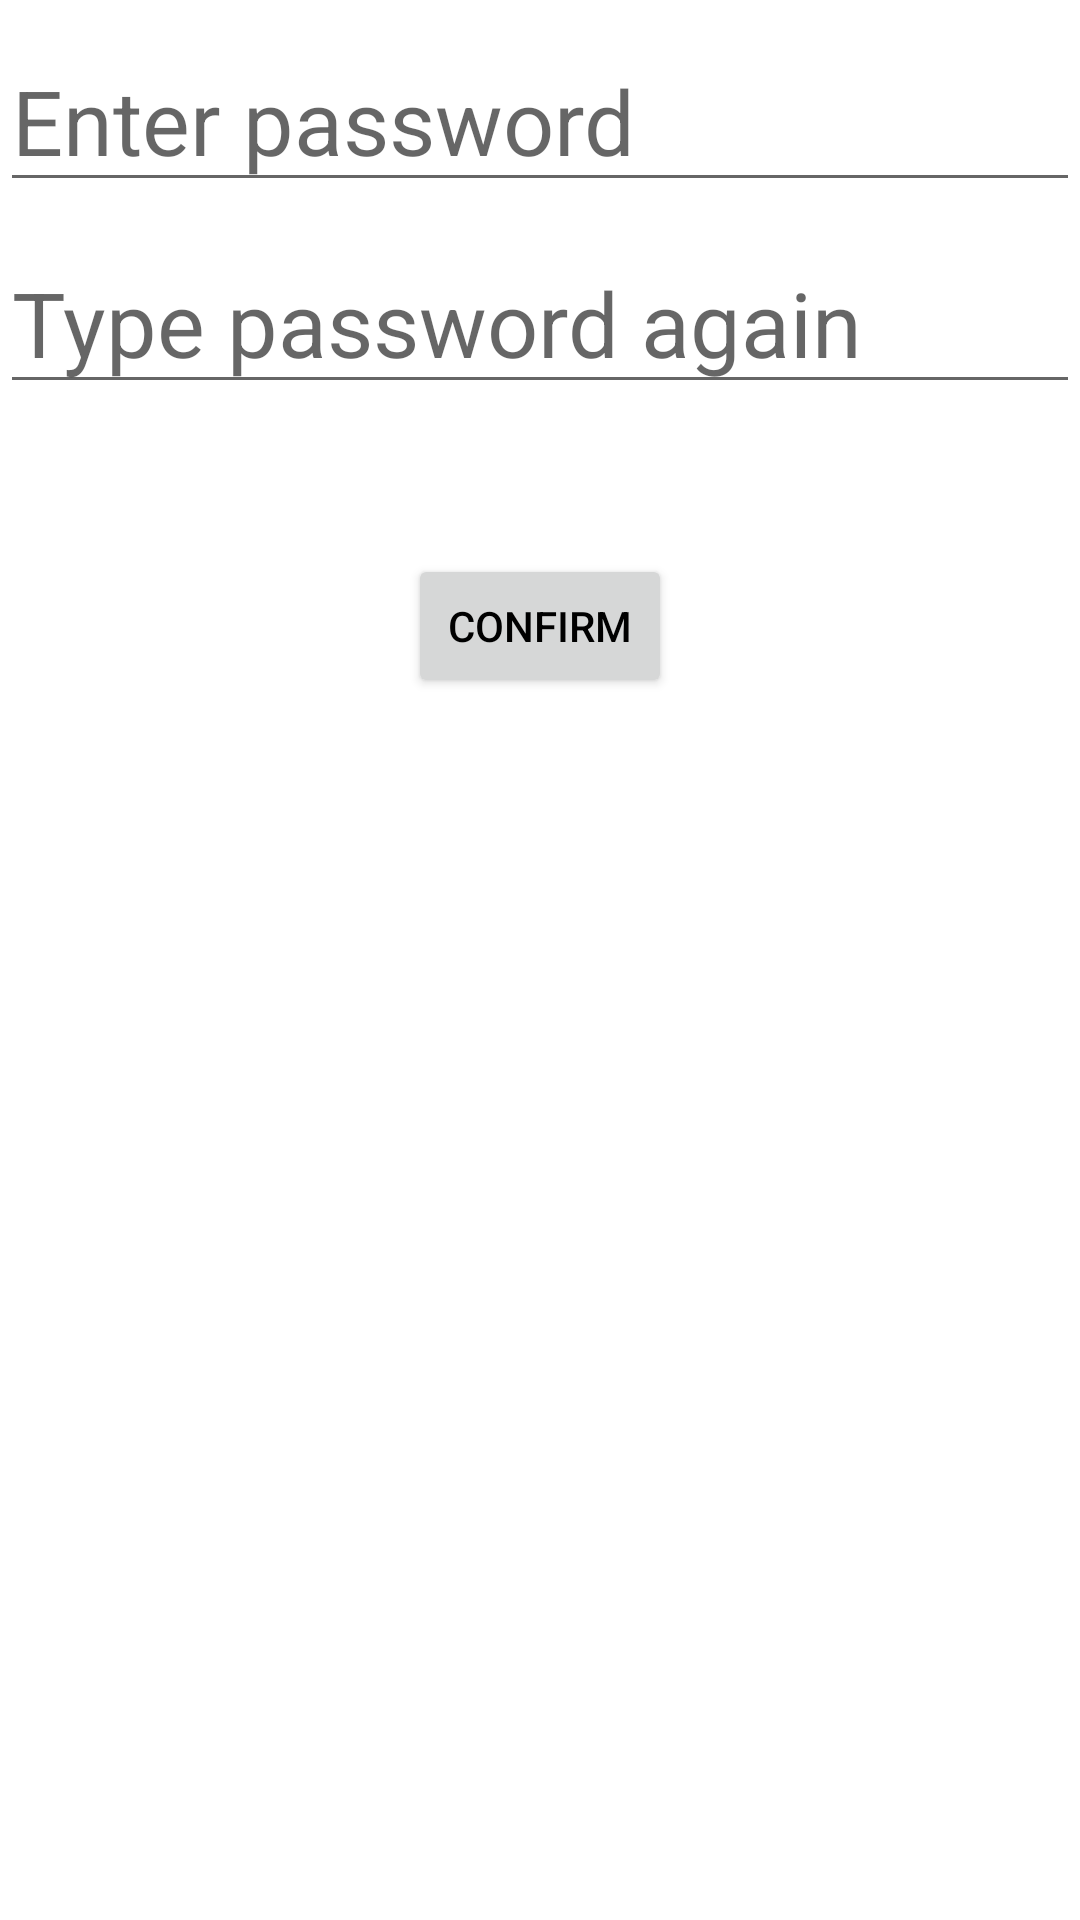

Produce the Android XML layout that renders to this screen, including the resource entries it uses.
<!-- AndroidManifest.xml: application theme Theme.ImageAlbum -->
<!-- res/layout/activity_encrypt.xml -->
<?xml version="1.0" encoding="utf-8"?>
<RelativeLayout xmlns:android="http://schemas.android.com/apk/res/android"
    xmlns:app="http://schemas.android.com/apk/res-auto"
    xmlns:tools="http://schemas.android.com/tools"
    android:layout_width="wrap_content"
    android:minWidth="200dp"
    android:layout_height="wrap_content"
    android:layout_gravity="center"
    android:layout_margin="10dp"
    android:background="@android:color/transparent"
    tools:context=".Encrypt">


    <EditText
        android:id="@+id/password1"
        android:password="true"
        android:layout_width="match_parent"
        android:minWidth="200dp"
        android:layout_height="wrap_content"
        android:hint="Enter password"
        android:layout_marginVertical="10dp"
        android:textSize="30dp"/>

    <EditText
        android:id="@+id/password2"
        android:password="true"
        android:layout_width="match_parent"
        android:minWidth="200dp"
        android:layout_height="wrap_content"
        android:hint="Type password again"
        android:textSize="30dp"
        android:layout_below="@id/password1" />

    <Button
        android:id="@+id/confirm_button"
        android:layout_width="wrap_content"
        android:layout_height="wrap_content"
        android:text="Confirm"
        android:layout_below="@id/password2"
        android:layout_marginTop="50dp"
        android:layout_marginBottom="10dp"
        android:layout_centerHorizontal="true"/>

</RelativeLayout>
<!-- resources referenced by this layout -->
<resources>
  <style name="Theme.ImageAlbum" parent="Theme.MaterialComponents.Light">
          
          <item name="colorPrimary">@color/selected_icon</item>
          <item name="colorPrimaryVariant">@color/purple_700</item>
          <item name="colorOnPrimary">@color/white</item>
          
          <item name="colorSecondary">@color/teal_200</item>
          <item name="colorSecondaryVariant">@color/teal_700</item>
          <item name="colorOnSecondary">@color/black</item>
          
          <item name="android:statusBarColor" tools:targetApi="l">?attr/colorPrimaryVariant</item>
          
          <item name="android:textColor">@color/text_color</item>
          <item name="android:colorSecondary">@color/unselect_icon</item>
          <item name="android:itemBackground">@color/blur_gray</item>
      </style>
  <color name="selected_icon">#C0C0C0</color>
  <color name="purple_700">#FF3700B3</color>
  <color name="white">#FFFFFFFF</color>
  <color name="teal_200">#FF03DAC5</color>
  <color name="teal_700">#FF018786</color>
  <color name="black">#FF000000</color>
  <color name="text_color">#000000</color>
  <color name="unselect_icon">#4285F4</color>
  <color name="blur_gray">#99151515</color>
</resources>
